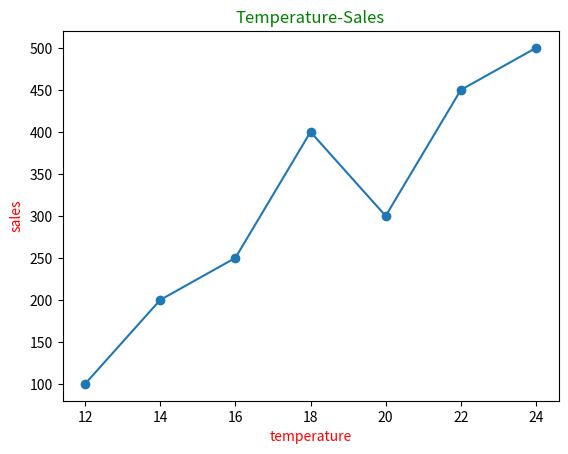

Reproduce this figure in Python.
import matplotlib.pyplot as plt
import pandas as pd
data=({"T":[12,14,16,18,20,22,24],
       "S":[100,200,250,400,300,450,500]})
df=pd.DataFrame(data)
plt.plot(df["T"],df["S"],marker="o")
plt.title("Temperature-Sales",color="g")
plt.xlabel("temperature",color="r")
plt.ylabel("sales",color="r")
plt.show()
